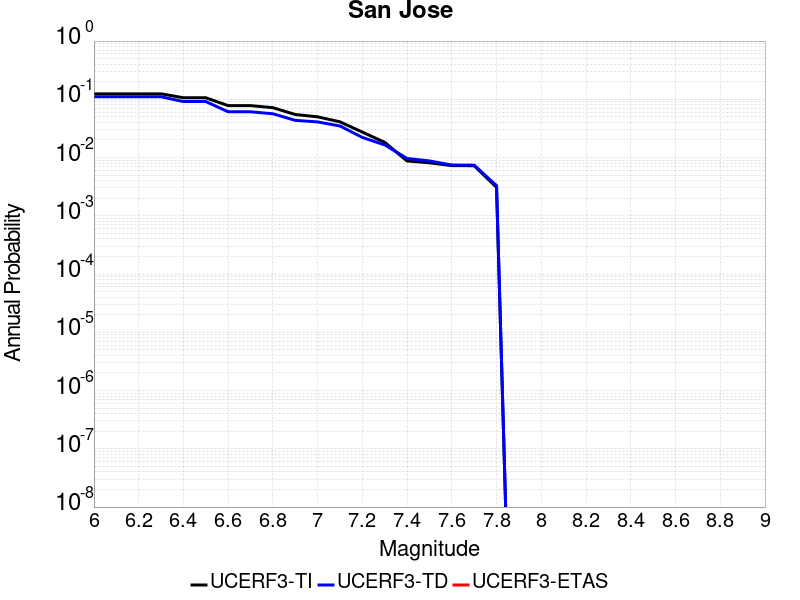

Data behind this chart, as committed beside it:
Magnitude, UCERF3-TI Prob, UCERF3-TD Prob, UCERF3-ETAS Prob
6.0, 0.1242, 0.1104, 0.0
6.1, 0.1242, 0.1104, 0.0
6.2, 0.1242, 0.1104, 0.0
6.3, 0.1242, 0.1104, 0.0
6.4, 0.1064, 0.09151, 0.0
6.5, 0.1064, 0.09151, 0.0
6.6, 0.07794, 0.0611, 0.0
6.7, 0.07794, 0.0611, 0.0
6.8, 0.07182, 0.05646, 0.0
6.9, 0.05484, 0.04355, 0.0
7.0, 0.05006, 0.04092, 0.0
7.1, 0.04106, 0.03485, 0.0
7.2, 0.02736, 0.02217, 0.0
7.3, 0.01825, 0.01652, 0.0
7.4, 0.008748, 0.009645, 0.0
7.5, 0.008131, 0.008751, 0.0
7.6, 0.007281, 0.007448, 0.0
7.7, 0.00724, 0.007393, 0.0
7.8, 0.003077, 0.003294, 0.0
